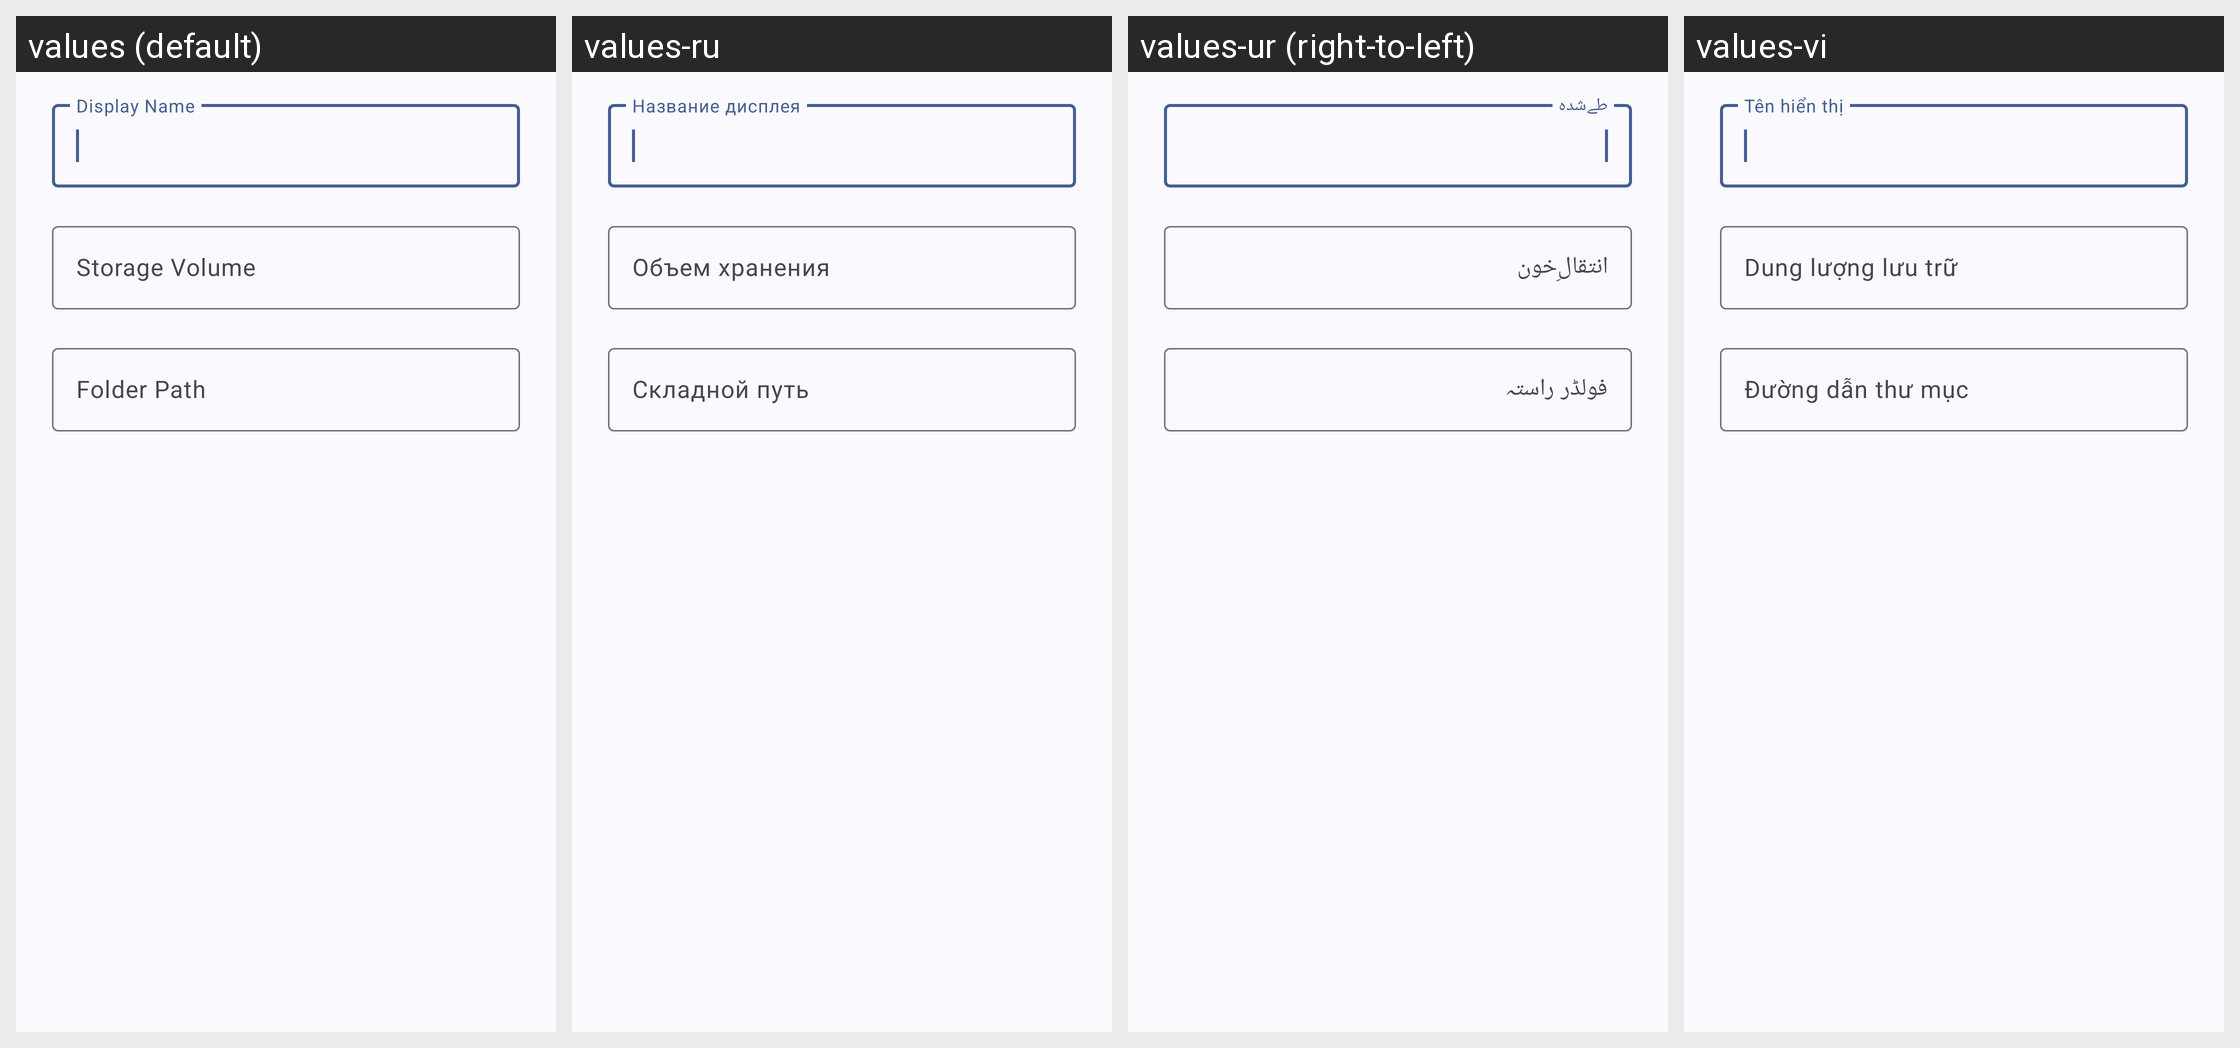

This grid shows one Android layout under several languages. Give, for every string resource on the screen, its name, the default text and each shown locale's text.
Android screen res/layout/dialog_edit_external_storage_shortcut.xml rendered under 4 locales, left to right: values (default), values-ru, values-ur (right-to-left), values-vi. Device: Nexus 5 (rendered at 1080×1920; each locale shown at half size, 540×960, under a caption strip naming it); theme Theme.WizeFiles.
Other locales in the repository, not shown: values-ar, values-de, values-fr, values-hi, values-id, values-pt-rBR, values-th, values-tr, values-zh-rCN, values-zh-rTW.
Strings drawn on this screen, with the default value and each locale's value (text and hints the layout hard-codes, and strings that could not be matched under every locale, appear in the picture but are not listed):

storage_edit_document_tree_name
  values: Display Name
  values-ru: Название дисплея
  values-ur: طےشدہ
  values-vi: Tên hiển thị

storage_edit_external_storage_shortcut_root_id
  values: Storage Volume
  values-ru: Объем хранения
  values-ur: انتقالِ‌خون
  values-vi: Dung lượng lưu trữ

storage_edit_external_storage_shortcut_path
  values: Folder Path
  values-ru: Складной путь
  values-ur: فولڈر راستہ
  values-vi: Đường dẫn thư mục
